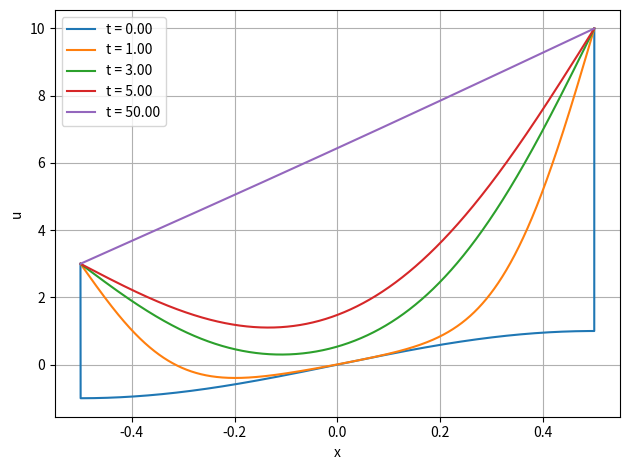

This chart was generated by the following Python code:
import numpy as np
import matplotlib.pyplot as plt
import scipy.linalg as linalg

# 1D heat equation: u_t = alpha * u_xx, implicit Euler (unconditionally stable)
# Tridiagonal system solved at each step with a banded solver

def get_params():
    a = -0.5
    b = 0.5
    L = b - a
    nx = 10000
    dt = 0.01
    nt = 5000
    alpha = 0.01
    dx = L / (nx - 1)
    r = alpha * dt / dx**2

    return{
        "L": L, "nx": nx, "dt": dt,
        "nt": nt, "alpha": alpha,
        "dx": dx, "r": r,
        "a": a, "b": b
    }

def make_grid(a, b, nx):
    x = np.linspace(a, b, nx)
    return x

def apply_bc(u):
    u[0] = 3
    u[-1] = 10
    return u

def init_cond(x):
    u = np.sin(np.pi * x)
    u = apply_bc(u)
    return u

def build_matrix(nx, r):
    n = nx - 2
    ab = np.zeros((3, n))
    ab[0, 1:] = -r
    ab[2, :-1] = -r
    ab[1, :] = 1 + 2 * r
    return ab

def build_forcing(u, r):
    # Dirichlet values at t^(n+1) moved to the rhs (they are constant in time)
    b = u[1:-1].copy()
    b[0] += r * u[0]
    b[-1] += r * u[-1]
    return b

def solver(ab, u, nt, r):
    history = [u.copy()]
    for _ in range(nt):
        b = build_forcing(u, r)
        u[1:-1] = linalg.solve_banded((1,1), ab, b)
        history.append(u.copy())
    return np.array(history)

def plot_solution(x, history, steps_to_plot, dt):
    fig, ax = plt.subplots()
    for i in steps_to_plot:
        ax.plot(x, history[i], label=f"t = {i * dt:.2f}")
    ax.set_xlabel("x")
    ax.set_ylabel("u")
    ax.grid()
    ax.legend()
    plt.tight_layout()
    plt.show()

if __name__ == "__main__":
    p = get_params()
    ab  = build_matrix(p["nx"], p["r"])
    x = make_grid(p["a"], p["b"], p["nx"])
    u0 = init_cond(x)
    history = solver(ab, u0, p["nt"], p["r"])
    plot_solution(x, history, steps_to_plot=[0, 100, 300, 500, 5000], dt=p["dt"])
